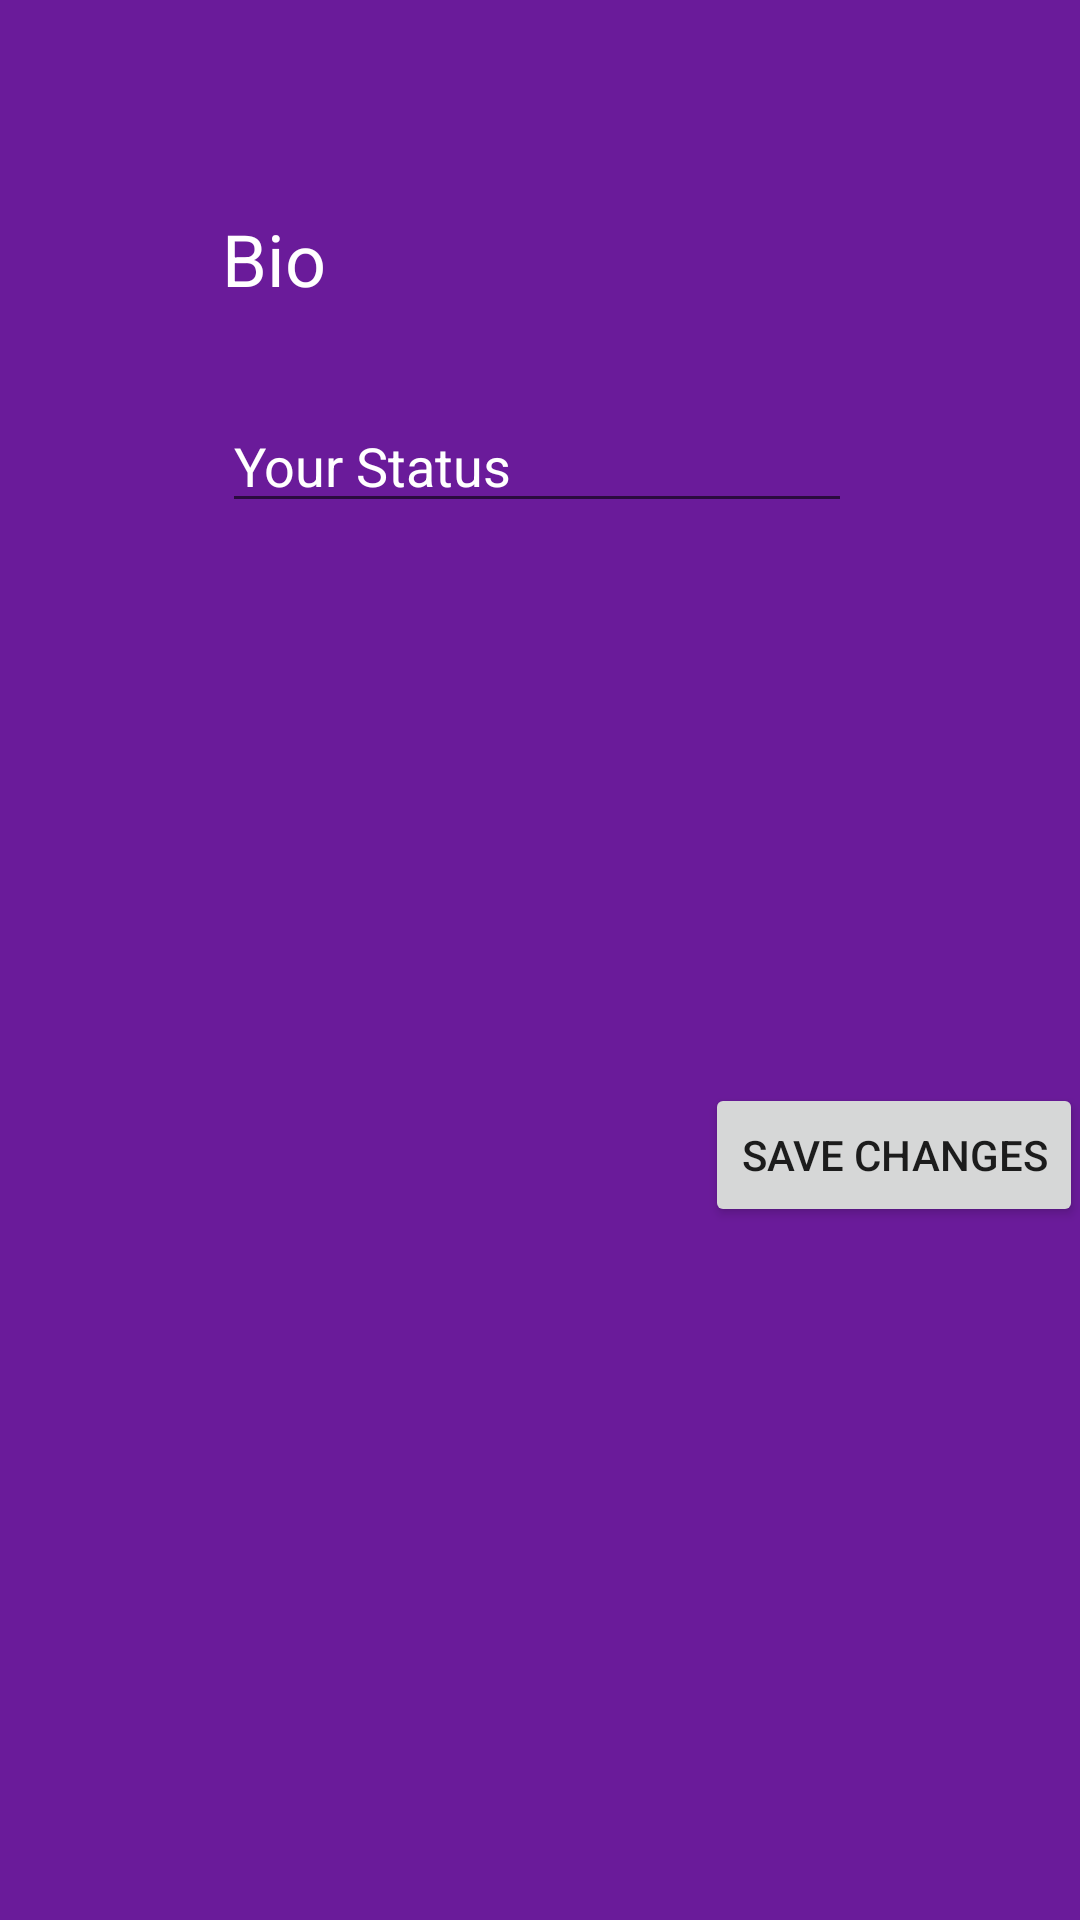

Android layout source for this screen:
<!-- AndroidManifest.xml: application theme AppTheme -->
<!-- res/layout/activity_bio.xml -->
<?xml version="1.0" encoding="utf-8"?>
<androidx.constraintlayout.widget.ConstraintLayout xmlns:android="http://schemas.android.com/apk/res/android"
    xmlns:app="http://schemas.android.com/apk/res-auto"
    xmlns:tools="http://schemas.android.com/tools"
    android:layout_width="match_parent"
    android:layout_height="match_parent"
    android:background="#6A1B9A"
    tools:context=".BioActivity">

    <Button
        android:id="@+id/bio_input_btn"
        android:layout_width="wrap_content"
        android:layout_height="wrap_content"
        android:layout_marginStart="235dp"
        android:layout_marginLeft="235dp"
        android:layout_marginTop="361dp"
        android:text="SAVE CHANGES"
        app:layout_constraintStart_toStartOf="parent"
        app:layout_constraintTop_toTopOf="parent" />

    <EditText
        android:id="@+id/bio_input"
        android:layout_width="wrap_content"
        android:layout_height="wrap_content"
        android:layout_marginStart="74dp"
        android:layout_marginLeft="74dp"
        android:layout_marginTop="133dp"
        android:ems="10"
        android:hint="Your Status"
        android:inputType="textPersonName"
        android:textColor="#FFFFFF"
        android:textColorHint="#FFFFFF"
        app:layout_constraintStart_toStartOf="parent"
        app:layout_constraintTop_toTopOf="parent" />

    <TextView
        android:layout_width="108dp"
        android:layout_height="49dp"
        android:layout_marginStart="74dp"
        android:layout_marginLeft="74dp"
        android:layout_marginTop="70dp"
        android:text="Bio"
        android:textColor="#FFFFFF"
        android:textSize="24sp"
        app:layout_constraintStart_toStartOf="parent"
        app:layout_constraintTop_toTopOf="parent" />
</androidx.constraintlayout.widget.ConstraintLayout>
<!-- resources referenced by this layout -->
<resources>
  <style name="AppTheme" parent="Theme.AppCompat.Light.DarkActionBar">
          
  
          <item name="colorPrimary">@color/colorPrimary</item>
          <item name="colorPrimaryDark">@color/colorPrimaryDark</item>
          <item name="colorAccent">@color/colorAccent</item>
      </style>
  <color name="colorPrimary">#FFC107</color>
  <color name="colorPrimaryDark">#DDA707</color>
  <color name="colorAccent">#e66a1e</color>
</resources>
